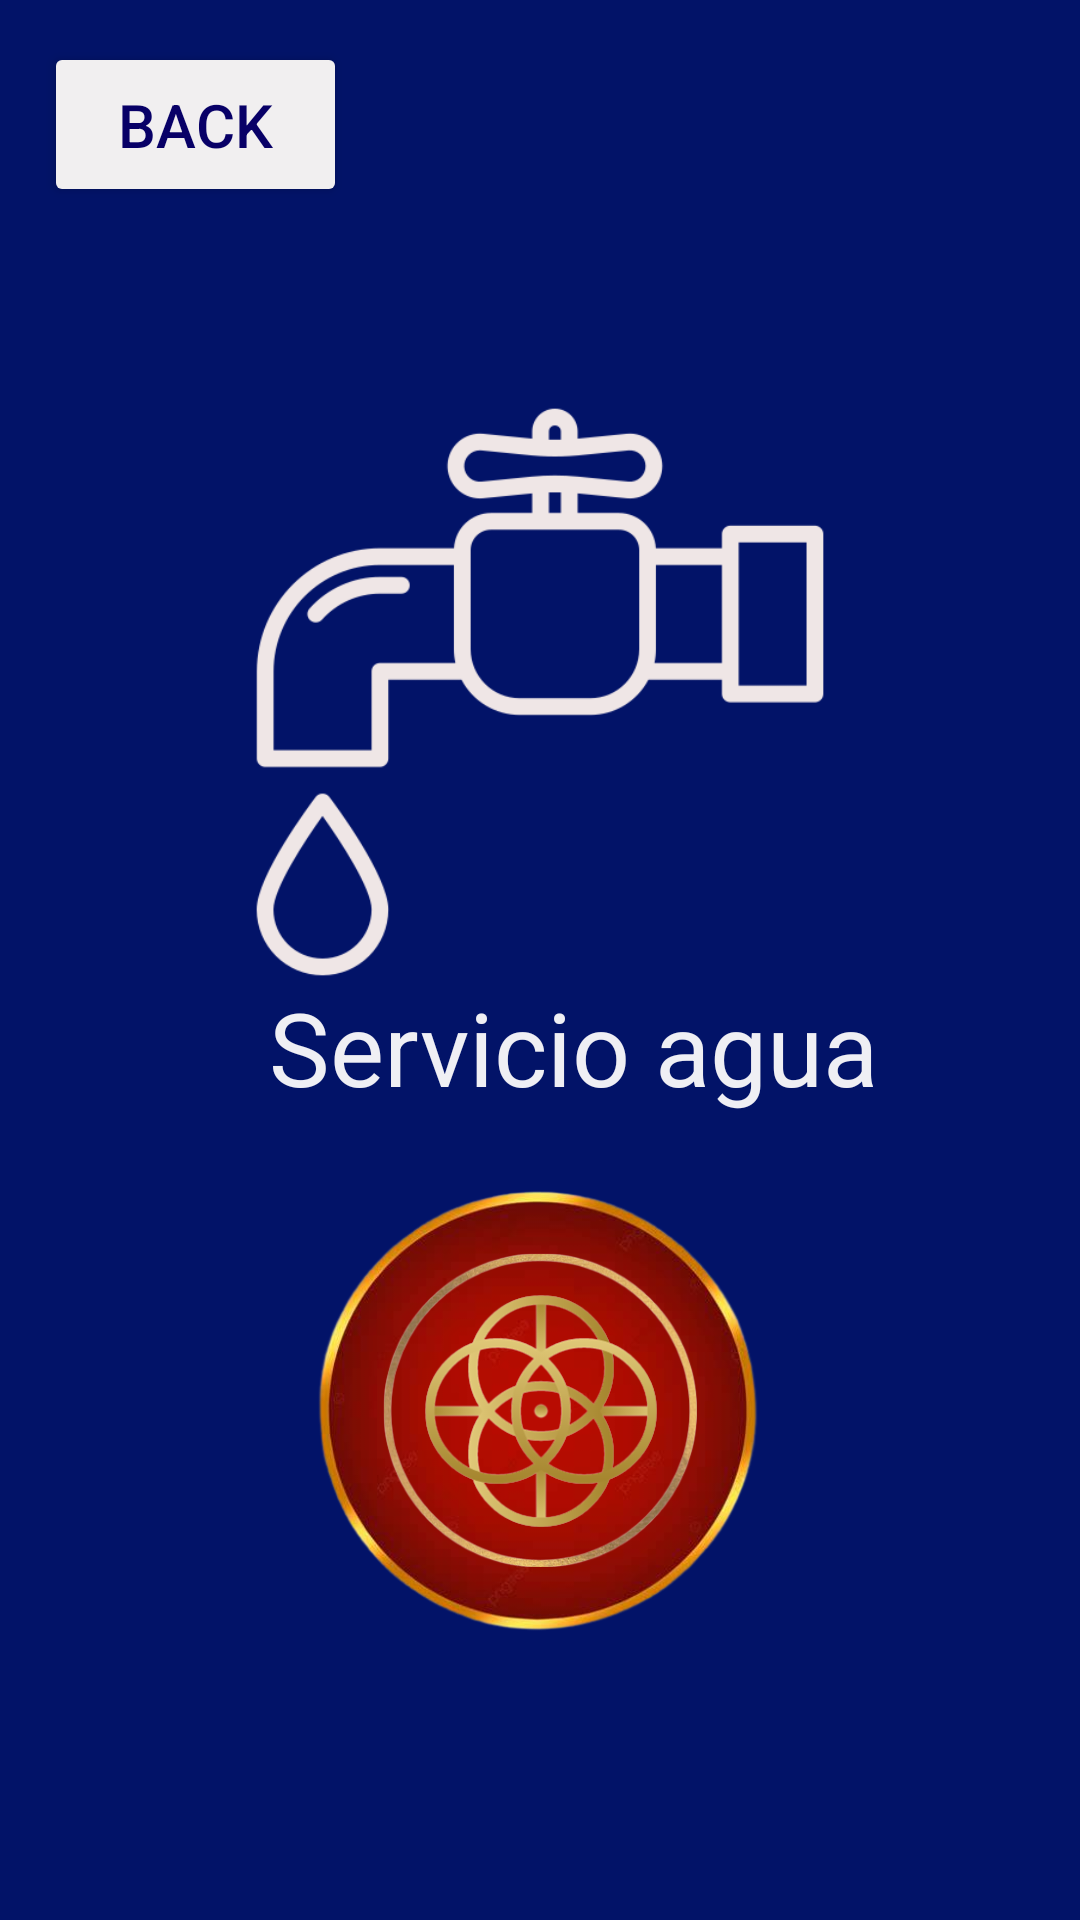

Here is an Android app screen rendered from its layout file. Give the layout XML and the strings, colors and styles it references.
<!-- AndroidManifest.xml: application theme Theme.NEQUICOLOMBIA -->
<!-- res/layout/activity_agua.xml -->
<?xml version="1.0" encoding="utf-8"?>
<androidx.constraintlayout.widget.ConstraintLayout xmlns:android="http://schemas.android.com/apk/res/android"
    xmlns:app="http://schemas.android.com/apk/res-auto"
    xmlns:tools="http://schemas.android.com/tools"
    android:layout_width="match_parent"
    android:layout_height="match_parent"
    android:background="#021368">

    <Button
        android:id="@+id/btnvolver"
        android:layout_width="101dp"
        android:layout_height="55dp"
        android:backgroundTint="#F1EFF0"
        android:text="back"
        android:textAlignment="center"
        android:textColor="#080067"
        android:textSize="20dp"
        app:layout_constraintBottom_toBottomOf="parent"
        app:layout_constraintEnd_toEndOf="parent"
        app:layout_constraintHorizontal_bias="0.056"
        app:layout_constraintStart_toStartOf="parent"
        app:layout_constraintTop_toTopOf="parent"
        app:layout_constraintVertical_bias="0.024"
        tools:ignore="SpUsage,TextSizeCheck,TextSizeCheck" />

    <ImageView
        android:id="@+id/imageView14"
        android:layout_width="218dp"
        android:layout_height="204dp"
        android:tint="#EFE6E6"
        app:layout_constraintBottom_toBottomOf="parent"
        app:layout_constraintEnd_toEndOf="parent"
        app:layout_constraintStart_toStartOf="parent"
        app:layout_constraintTop_toTopOf="parent"
        app:layout_constraintVertical_bias="0.295"
        app:srcCompat="@drawable/agua"
        tools:ignore="UseAppTint"
        android:importantForAccessibility="no" />

    <TextView
        android:id="@+id/textView15"
        android:layout_width="wrap_content"
        android:layout_height="wrap_content"
        android:text="Servicio agua"
        android:textColor="#EFEFF4"
        android:textSize="34sp"
        app:layout_constraintBottom_toBottomOf="parent"
        app:layout_constraintEnd_toEndOf="parent"
        app:layout_constraintHorizontal_bias="0.572"
        app:layout_constraintStart_toStartOf="parent"
        app:layout_constraintTop_toTopOf="parent"
        app:layout_constraintVertical_bias="0.549"
        tools:ignore="HardcodedText" />

    <ImageView
        android:id="@+id/imageView21"
        android:layout_width="162dp"
        android:layout_height="167dp"
        app:layout_constraintBottom_toBottomOf="parent"
        app:layout_constraintEnd_toEndOf="parent"
        app:layout_constraintHorizontal_bias="0.497"
        app:layout_constraintStart_toStartOf="parent"
        app:layout_constraintTop_toTopOf="parent"
        app:layout_constraintVertical_bias="0.82"
        app:srcCompat="@drawable/circuloroj"
        tools:ignore="ContentDescription" />

    <ImageView
        android:id="@+id/imageView22"
        android:layout_width="261dp"
        android:layout_height="163dp"
        app:layout_constraintBottom_toBottomOf="parent"
        app:layout_constraintEnd_toEndOf="parent"
        app:layout_constraintStart_toStartOf="parent"
        app:layout_constraintTop_toTopOf="parent"
        app:layout_constraintVertical_bias="0.815"
        app:srcCompat="@drawable/dos"
        tools:ignore="ContentDescription" />

</androidx.constraintlayout.widget.ConstraintLayout>
<!-- resources referenced by this layout -->
<resources>
  <!-- drawable agua: png bitmap (drawable, 12304 bytes) -->
  <!-- drawable circuloroj: png bitmap (drawable, 115052 bytes) -->
  <!-- drawable dos: png bitmap (drawable, 80921 bytes) -->
  <style name="Theme.NEQUICOLOMBIA" parent="Base.Theme.NEQUICOLOMBIA" />
  <style name="Base.Theme.NEQUICOLOMBIA" parent="Theme.Material3.DayNight.NoActionBar">
          
          
      </style>
</resources>
